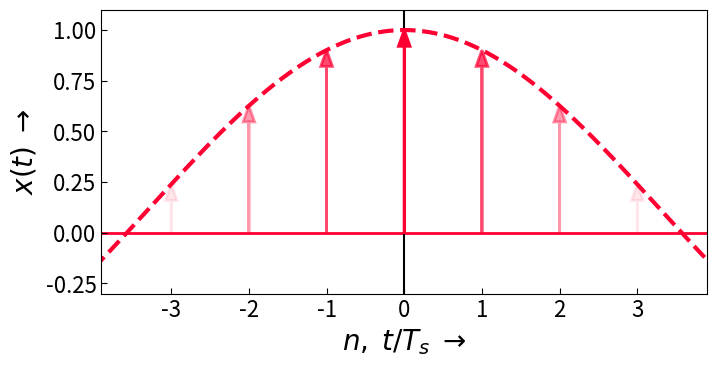
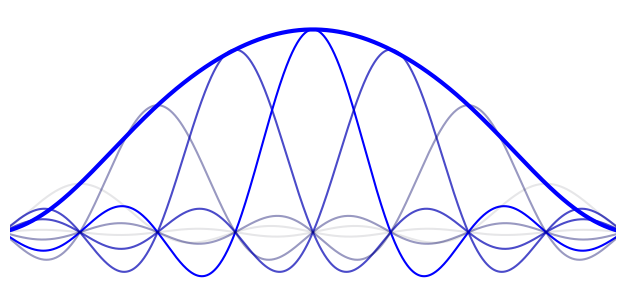

Here is the Python script that generated these plots, in order:
# -*- coding: utf-8 -*-
"""
SMP-si_interpolation.py ====================================================

Plots zum Kapitel "SMP:
   Darstellung der Phase eines Sinussignals in Abhängigkeit der Verzögerung 
   für Folien

[redacted]
===========================================================================
"""

from __future__ import division, print_function, unicode_literals, absolute_import

import numpy as np
from numpy import (pi, log10, sqrt, exp, sin, cos, tan, angle, arange,
                    linspace, array, zeros, ones)

import scipy.signal as sig

import matplotlib as mpl
import matplotlib.pyplot as plt
from matplotlib.pyplot import (figure, plot, stem, grid, xlabel, ylabel,
    subplot, title, clf, xlim, ylim)

#from matplotlib.patches import FancyArrow, Circle
#import matplotlib.gridspec as gridspec

PRINT = False           
#BASE_DIR = "/home/<user>/Daten/HM/dsvFPGA/Vorlesung/2016ss/nologo/img/"
BASE_DIR = "D:/Daten/HM/dsvFPGA/Vorlesung/2016ss/nologo/img/"
FILENAME = "SMP-si_interpolate" 
FMT = ".svg"

#mpl.rcParams['xtick.labelsize'] = 'small'
mpl.rc('xtick', labelsize=16, direction='in')#, major.size = 4)
mpl.rc('xtick.major', size = 4)
mpl.rc('ytick', labelsize=16, direction='in')
mpl.rc('ytick.major', size = 4)
mpl.rc('lines', markersize = 6)

#mpl.rcParams['ytick.labelsize'] = 'small'
mpl.rcParams['axes.labelsize'] = 20

def scale_axis(val, scale = 0.1):
    delta = abs(max(val) - min(val))
    return [min(val) - delta * scale, max(val) + delta * scale]

figsize = (7,3.5)

fsig = 0.1 # signal frequency in kHz
Tmax = 8#e-3 # max. simulation time
fs = 1 # sampling frequency in kHz
Ts = 1./fs

N = 1000 # plot points
NPlots = 6 # number of plots

# generate time array

t = linspace(0,Tmax,num=N)-Tmax//2 # "analog" time 0 ... NFFT in NFFT*OSR steps

def myfnc(t):
    return sig.gausspulse(t, fc = 0.07)

bbox_props = dict(boxstyle="Round, pad=0.3", fc="white", ec="k", lw=1)

fig1 = figure(figsize=figsize, num = 1)
ax1 = fig1.add_subplot(111)
fig2 = figure(figsize=figsize, num = 2)
ax2 = fig2.add_subplot(111)

fig1.patch.set_alpha(0.)
ax1.patch.set_alpha(0.)
fig2.patch.set_alpha(0.)
ax2.patch.set_alpha(0.)

ax2.grid(False)
#ax1.set_title("si-Interpolation")

xs = 0
tn = []
xn = []
for i in arange(-NPlots//2, NPlots//2 +1): 
    a = (NPlots - 1.8*abs(i))/NPlots # transparency
    x = myfnc(i*Ts)*np.sinc(fs*(t-i*Ts)) # pi is already included in sinc definition

    ax1.arrow(i*Ts, 0, 0, myfnc(i*Ts), head_width=0.15, head_length=0.08, transform=ax1.transData,
              fc=(1,0,0.2), ec=(1,0,0.2), linewidth = 2, alpha = a, length_includes_head = True)
    ax2.plot(t,x, alpha = a, color = (0, 0, a))
    print(a)
    tn.append(i*Ts)
    xn.append(myfnc(i*Ts))
    xs += x # sum up all interpolation functions

ax1.plot(t, myfnc(t), lw = 3, c = (1,0,0.2), linestyle = '--')
ax2.plot(t,xs, color = 'b', lw = 3)


ax1.axhline(y = 0, color=(1,0,0.2), lw = 2, zorder = 0)
ax1.axvline(x = 0, color='k', zorder = 0)

ax1.set_xlabel(r'$n, \; t / T_s \; \rightarrow$')
ax1.set_ylabel(r'$ x(t) \; \rightarrow$')

ax2.set_xlabel(r'$\;$', color = 'none')
ax2.set_ylabel(r'$\;$', color = 'none')



ax1.set_xlim([-Tmax//2 + 0.1, Tmax//2 - 0.1])
ax2.set_xlim([-Tmax//2+ 0.1, Tmax//2 - 0.1])
ax1.set_ylim([-0.3, 1.1])
ax2.set_ylim([-0.3, 1.1])
    
#ax1.text(TDel, 0.5, r'$ N = %d$'%(TDel),
#        horizontalalignment='center',
#        verticalalignment='bottom',
#        fontsize=16, color='k',
#        transform=ax1.transData,
#        bbox = bbox_props)

fig1.tight_layout(pad = 0.1)
fig2.tight_layout(pad = 0.1)
ax2.xaxis.set_visible(False)
ax2.yaxis.set_visible(False)
ax2.set_frame_on(False)


if PRINT:
    fig1.savefig(BASE_DIR + FILENAME + "_1" + FMT, transparent=True)
    fig2.savefig(BASE_DIR + FILENAME + "_2" + FMT)


plt.show()